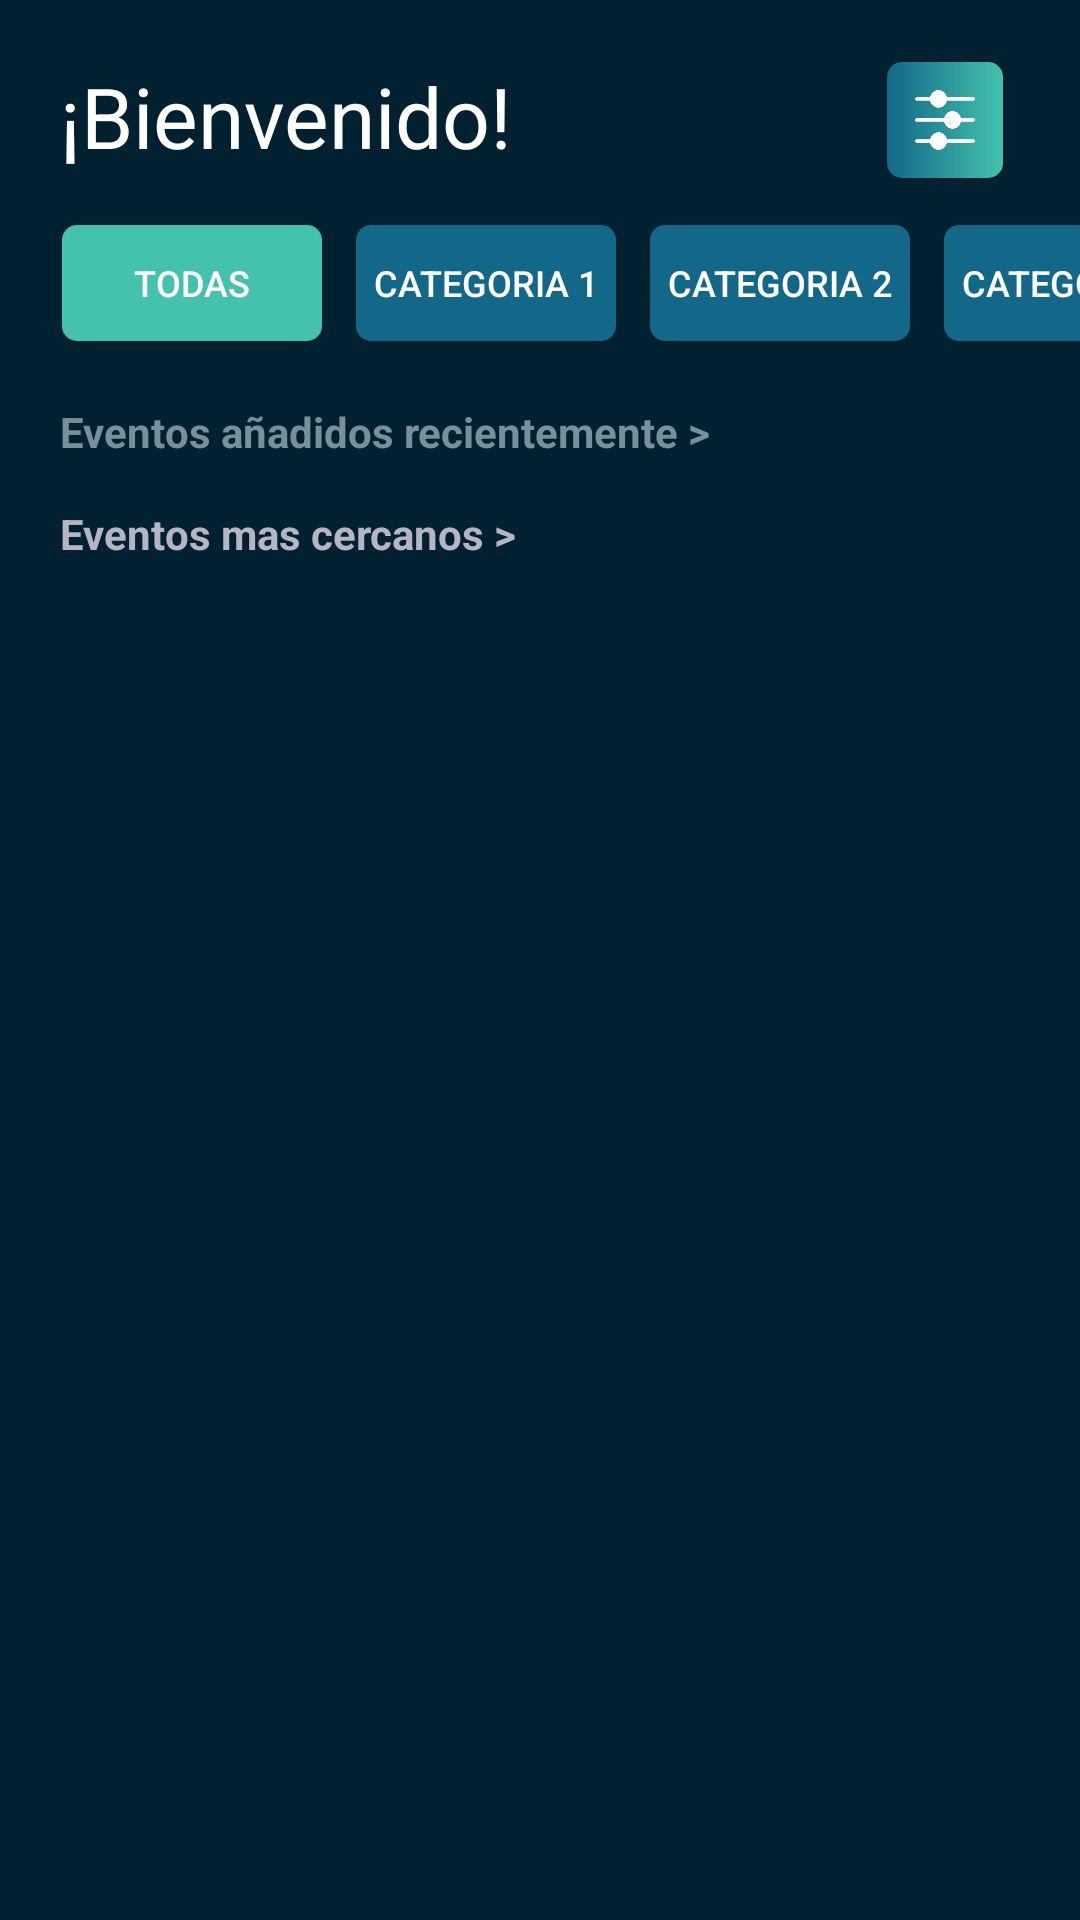

Here is an Android app screen rendered from its layout file. Give the layout XML and the strings, colors and styles it references.
<!-- AndroidManifest.xml: application theme Theme.Nftticketandrey -->
<!-- res/layout/fragment_home.xml -->
<?xml version="1.0" encoding="utf-8"?>
<androidx.constraintlayout.widget.ConstraintLayout xmlns:android="http://schemas.android.com/apk/res/android"
    xmlns:app="http://schemas.android.com/apk/res-auto"
    xmlns:tools="http://schemas.android.com/tools"
    android:layout_width="match_parent"
    android:layout_height="match_parent"
    android:background="#012030"
    tools:context=".ui.home.HomeFragment">

    <ScrollView
        android:layout_width="match_parent"
        android:layout_height="match_parent"
        android:scrollbars="none">

        <LinearLayout
            android:layout_width="match_parent"
            android:layout_height="match_parent"
            android:orientation="vertical">

            <LinearLayout
                android:layout_width="match_parent"
                android:layout_height="match_parent"
                android:layout_marginTop="20dp"
                android:layout_marginBottom="5dp"
                android:orientation="horizontal">
                <TextView
                    android:id="@+id/textView17"
                    android:layout_width="wrap_content"
                    android:layout_height="wrap_content"
                    android:layout_marginLeft="20dp"
                    android:layout_marginBottom="12dp"
                    android:layout_weight="1"
                    android:text="@string/bienvenido_menu"
                    android:textColor="@color/white"
                    android:textSize="28sp" />
                <ImageButton
                    android:id="@+id/btn_filtros_home"
                    android:layout_width="40dp"
                    android:layout_height="40dp"
                    android:layout_gravity="right"
                    android:layout_marginRight="25dp"
                    android:background="@drawable/style_filtros"
                    android:padding="10dp"
                    android:scaleType="fitXY"
                    app:backgroundTint="@null"
                    app:srcCompat="@drawable/filters" />

            </LinearLayout>

            <LinearLayout
                android:layout_width="match_parent"
                android:layout_height="match_parent"
                android:orientation="horizontal">

                <HorizontalScrollView
                    android:layout_width="match_parent"
                    android:layout_height="match_parent"
                    android:scrollbars="none">

                    <LinearLayout
                        android:layout_width="wrap_content"
                        android:layout_height="match_parent"
                        android:orientation="horizontal">

                        <Button
                            android:id="@+id/btn_todas"
                            android:layout_width="wrap_content"
                            android:layout_height="40dp"
                            android:layout_marginLeft="20dp"
                            android:layout_marginRight="10dp"
                            android:background="@drawable/style_categorias_selected"
                            android:text="@string/todas"
                            android:textColor="@color/white"
                            android:textSize="12dp"
                            app:backgroundTint="@null" />

                        <Button
                            android:id="@+id/btn_cat1"
                            android:layout_width="wrap_content"
                            android:layout_height="40dp"
                            android:layout_marginRight="10dp"
                            android:background="@drawable/style_categorias_noselected"
                            android:text="@string/categoria_1"
                            android:textColor="@color/white"
                            android:textSize="12dp"
                            app:backgroundTint="@null" />

                        <Button
                            android:id="@+id/btm_cat2"
                            android:layout_width="wrap_content"
                            android:layout_height="40dp"
                            android:layout_marginRight="10dp"
                            android:background="@drawable/style_categorias_noselected"
                            android:text="@string/categoria_2"
                            android:textColor="@color/white"
                            android:textSize="12dp"
                            app:backgroundTint="@null" />

                        <Button
                            android:id="@+id/btm_cat3"
                            android:layout_width="wrap_content"
                            android:layout_height="40dp"
                            android:layout_marginRight="10dp"
                            android:background="@drawable/style_categorias_noselected"
                            android:text="@string/categoria_2"
                            android:textColor="@color/white"
                            android:textSize="12dp"
                            app:backgroundTint="@null" />

                        <Button
                            android:id="@+id/btm_cat4"
                            android:layout_width="wrap_content"
                            android:layout_height="40dp"
                            android:layout_marginRight="10dp"
                            android:background="@drawable/style_categorias_noselected"
                            android:text="@string/categoria_2"
                            android:textColor="@color/white"
                            android:textSize="12dp"
                            app:backgroundTint="@null" />

                        <Button
                            android:id="@+id/btm_cat5"
                            android:layout_width="wrap_content"
                            android:layout_height="40dp"
                            android:layout_marginRight="10dp"
                            android:background="@drawable/style_categorias_noselected"
                            android:text="@string/categoria_2"
                            android:textColor="@color/white"
                            android:textSize="12dp"
                            app:backgroundTint="@null" />
                    </LinearLayout>
                </HorizontalScrollView>

            </LinearLayout>

            <LinearLayout
                android:layout_width="match_parent"
                android:layout_height="match_parent"
                android:orientation="horizontal"
                android:layout_marginBottom="10dp">

                <TextView
                    android:id="@+id/btn_eventos_recientes"
                    android:layout_width="wrap_content"
                    android:layout_height="wrap_content"
                    android:layout_marginLeft="20dp"
                    android:layout_marginTop="20dp"
                    android:text="@string/eventos_a_adidos_recientemente"
                    android:textColor="#78909C"
                    android:textStyle="bold" />
            </LinearLayout>

            <LinearLayout
                android:id="@+id/layoutEventosRecientes"
                android:layout_width="match_parent"
                android:layout_height="match_parent"
                android:orientation="horizontal">

                <androidx.recyclerview.widget.RecyclerView
                    android:id="@+id/recyclerEventos"
                    android:layout_width="match_parent"
                    android:layout_height="match_parent"
                    android:layout_marginLeft="20dp" />
            </LinearLayout>

            <LinearLayout
                android:layout_width="match_parent"
                android:layout_height="match_parent"
                android:orientation="horizontal"
                android:layout_marginTop="5dp"
                android:layout_marginBottom="10dp">
                <TextView
                    android:id="@+id/btn_eventos_cercanos"
                    android:layout_width="wrap_content"
                    android:layout_height="wrap_content"
                    android:layout_marginLeft="20dp"
                    android:text="@string/eventos_mas_cercanos"
                    android:textColor="@color/colorGris"
                    android:textStyle="bold" />
            </LinearLayout>

            <LinearLayout
                android:id="@+id/layoutEventosCercanos"
                android:layout_width="match_parent"
                android:layout_height="match_parent"
                android:layout_marginBottom="50dp"
                android:orientation="horizontal">

                <androidx.recyclerview.widget.RecyclerView
                    android:id="@+id/recyclerEventosCercanos"
                    android:layout_width="match_parent"
                    android:layout_height="match_parent"
                    android:layout_marginLeft="20dp" />
            </LinearLayout>
        </LinearLayout>
    </ScrollView>
</androidx.constraintlayout.widget.ConstraintLayout>
<!-- resources referenced by this layout -->
<resources>
  <color name="colorGris">#B5B5C3</color>
  <color name="white">#FFFFFFFF</color>
  <!-- drawable filters: png bitmap (drawable, 1822 bytes) -->
  <!-- drawable style_categorias_noselected (drawable) -->
  <?xml version="1.0" encoding="utf-8"?>
  <shape xmlns:android="http://schemas.android.com/apk/res/android"
      android:shape="rectangle">
      <gradient
          android:startColor="#136788"
          android:endColor="#136788"
          />
      <corners android:radius="5dp" />
      <stroke android:width="4px" android:color="@android:color/transparent" />
  
  </shape>
  <!-- drawable style_categorias_selected (drawable) -->
  <?xml version="1.0" encoding="utf-8"?>
  <shape xmlns:android="http://schemas.android.com/apk/res/android"
      android:shape="rectangle">
      <gradient
          android:startColor="#45c2ae"
          android:endColor="#45c2ae"
          />
      <corners android:radius="5dp" />
      <stroke android:width="4px" android:color="@android:color/transparent" />
  
  </shape>
  <!-- drawable style_filtros (drawable) -->
  <?xml version="1.0" encoding="utf-8"?>
  <shape xmlns:android="http://schemas.android.com/apk/res/android"
      android:shape="rectangle">
      <gradient
          android:startColor="#FF136788"
          android:endColor="#FF45C2AE"
          />
  
      <corners android:radius="5dp" />
      <stroke android:width="4px" android:color="@android:color/transparent" />
  
  </shape>
  <string name="bienvenido_menu">¡Bienvenido!</string>
  <string name="categoria_1">Categoria 1</string>
  <string name="categoria_2">Categoria 2</string>
  <string name="eventos_a_adidos_recientemente">Eventos añadidos recientemente &gt;</string>
  <string name="eventos_mas_cercanos">Eventos mas cercanos &gt;</string>
  <string name="todas">Todas</string>
  <style name="Theme.Nftticketandrey" parent="Theme.MaterialComponents.DayNight.DarkActionBar">
          
          <item name="colorPrimary">@color/purple_500</item>
          <item name="colorPrimaryVariant">@color/purple_700</item>
          <item name="colorOnPrimary">@color/white</item>
          
          <item name="colorSecondary">@color/teal_200</item>
          <item name="colorSecondaryVariant">@color/teal_700</item>
          <item name="colorOnSecondary">@color/black</item>
          
          <item name="android:statusBarColor" tools:targetApi="l">?attr/colorPrimaryVariant</item>
          
      </style>
  <color name="purple_500">#FF6200EE</color>
  <color name="purple_700">#FF3700B3</color>
  <color name="teal_200">#FF03DAC5</color>
  <color name="teal_700">#FF018786</color>
  <color name="black">#FF000000</color>
</resources>
